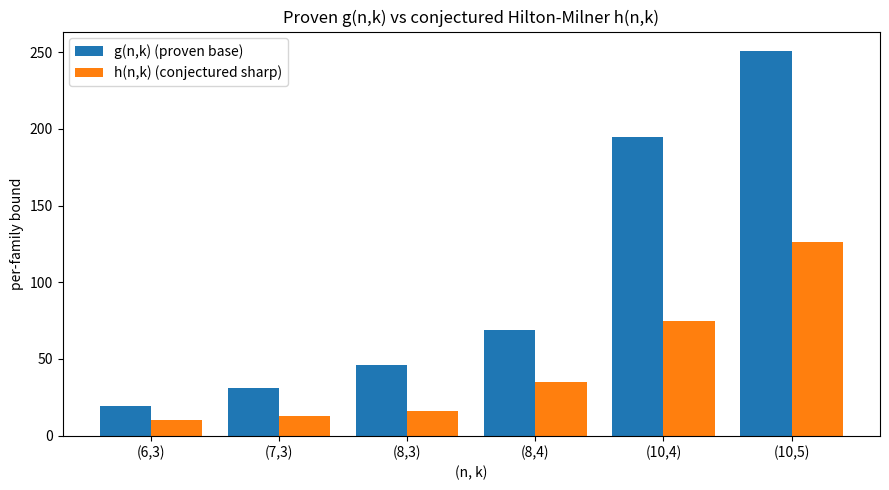

Generate this figure with matplotlib:
"""Bar chart: proven base g(n,k) vs conjectured Hilton-Milner base h(n,k)."""
from math import comb
from typing import List, Tuple
import matplotlib.pyplot as plt


def g(n: int, k: int) -> int:
    return comb(n, k) - comb(n - k, k)


def h(n: int, k: int) -> int:
    return comb(n - 1, k - 1) - comb(n - k - 1, k - 1) + 1


def main() -> None:
    triples: List[Tuple[int, int]] = [(6, 3), (7, 3), (8, 3), (8, 4), (10, 4), (10, 5)]
    labels = [f"({n},{k})" for n, k in triples]
    gs = [g(n, k) for n, k in triples]
    hs = [h(n, k) for n, k in triples]
    x = range(len(triples))
    plt.figure(figsize=(9, 5))
    plt.bar([i - 0.2 for i in x], gs, width=0.4, label="g(n,k) (proven base)")
    plt.bar([i + 0.2 for i in x], hs, width=0.4, label="h(n,k) (conjectured sharp)")
    plt.xticks(list(x), labels)
    plt.xlabel("(n, k)")
    plt.ylabel("per-family bound")
    plt.title("Proven g(n,k) vs conjectured Hilton-Milner h(n,k)")
    plt.legend()
    plt.tight_layout()
    plt.savefig("g_vs_h.png", dpi=150)
    print("saved g_vs_h.png")


if __name__ == "__main__":
    main()
